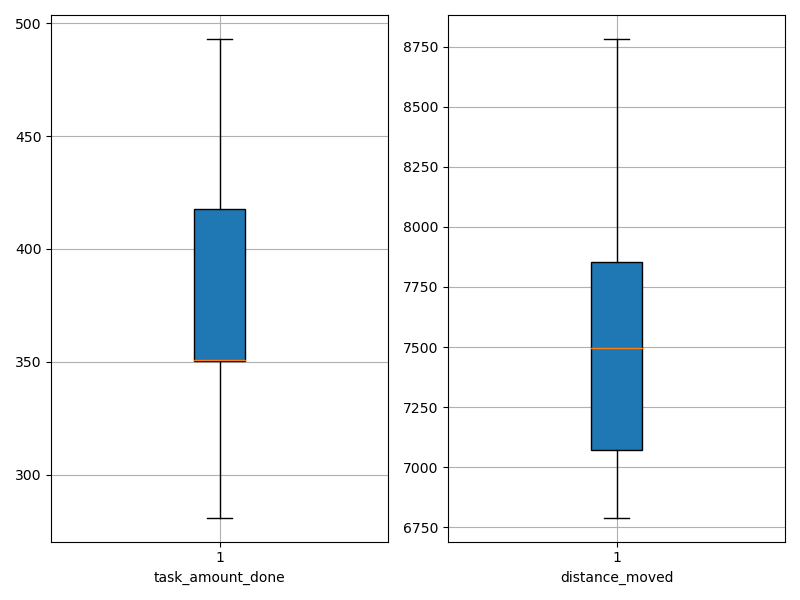

Data behind this chart, as committed beside it:
agent_id, task_amount_done, distance_moved
0, 281.0, 6797
1, 351.0, 6790
2, 493.0, 8284
3, 421.0, 7481
4, 351.0, 7508
5, 350.0, 8782
6, 347.0, 7819
7, 418.0, 7863
8, 417.0, 6985
9, 351.0, 7333
